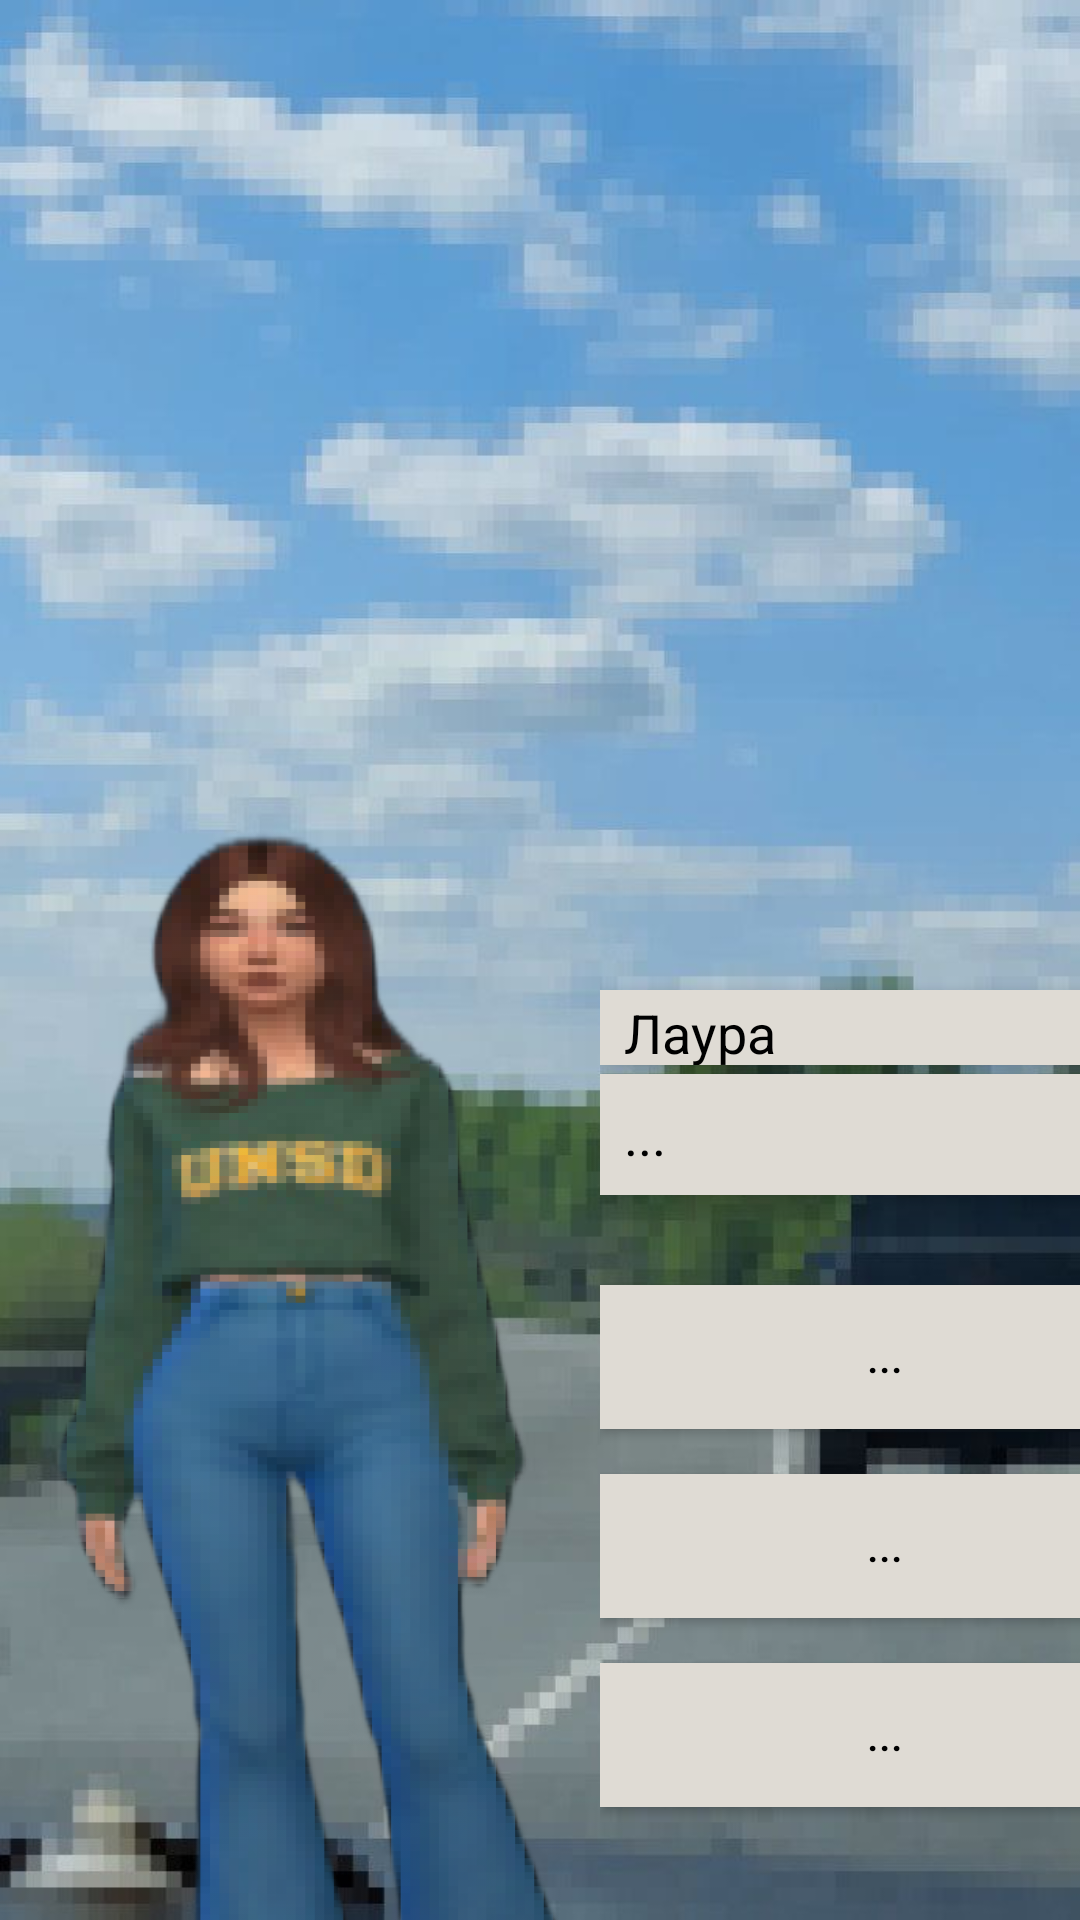

Layout XML and referenced resources for this Android screen:
<!-- AndroidManifest.xml: application theme Theme.MyGame -->
<!-- res/layout/choose.xml -->
<?xml version="1.0" encoding="utf-8"?>
<androidx.constraintlayout.widget.ConstraintLayout xmlns:android="http://schemas.android.com/apk/res/android"
    xmlns:app="http://schemas.android.com/apk/res-auto"
    xmlns:tools="http://schemas.android.com/tools"
    android:layout_width="match_parent"
    android:layout_height="match_parent"
    android:background="@color/white"
    android:orientation="horizontal">

    <LinearLayout
        android:layout_width="match_parent"
        android:layout_height="match_parent"
        android:id="@+id/chooseLinearLayout"
        android:background="@drawable/road">



        <LinearLayout
            android:id="@+id/chooseCharacter"
            android:layout_width="200dp"
            android:layout_marginTop="160dp"
            android:background="@drawable/laura4"
            android:layout_height="match_parent"
            android:orientation="vertical">
        </LinearLayout>



        <LinearLayout
            android:layout_width="210dp"
            android:layout_height="match_parent"
            android:orientation="vertical"
            tools:layout_editor_absoluteX="160dp"
            tools:layout_editor_absoluteY="26dp">

            <TextView
                android:layout_width="170dp"
                android:layout_height="25dp"
                android:layout_marginTop="330dp"
                android:background="#DFDBD4"
                android:elevation="6dp"
                android:paddingLeft="8dp"
                android:paddingTop="2dp"
                android:textColor="@color/black"
                android:textSize="18dp"
                android:text="Лаура"
                android:id="@+id/ChooseNameTextview" />
            <TextView
                android:layout_marginTop="3dp"
                android:layout_width="190dp"
                android:layout_height="wrap_content"
                android:background="#DFDBD4"
                android:elevation="6dp"
                android:padding="8dp"
                android:id="@+id/ChooseTextview"
                android:textSize="18dp"
                android:text="..."
                android:textColor="@color/black"/>
            <Button
                android:layout_width="190dp"
                android:layout_marginTop="30dp"
                android:text="..."
                android:elevation="6dp"
                android:padding="4dp"
                android:textColor="@color/black"
                android:layout_height="wrap_content"
                android:id="@+id/ChooseOneButton"
                android:background="#DFDBD4"/>
            <Button
                android:layout_width="190dp"
                android:layout_marginTop="15dp"
                android:text="..."
                android:padding="4dp"
                android:textColor="@color/black"
                android:elevation="6dp"
                android:layout_height="wrap_content"
                android:id="@+id/ChooseTwoButton"
                android:background="#DFDBD4"/>
            <Button
                android:layout_width="190dp"
                android:layout_marginTop="15dp"
                android:text="..."
                android:elevation="6dp"
                android:padding="4dp"
                android:textColor="@color/black"
                android:layout_height="wrap_content"
                android:id="@+id/ChooseThreeButton"
                android:background="#DFDBD4"/>

        </LinearLayout>

        <TextView
            android:id="@+id/textView"
            android:layout_width="match_parent"
            android:layout_height="wrap_content"
            android:layout_weight="1"
            android:text="TextView" />
    </LinearLayout>



</androidx.constraintlayout.widget.ConstraintLayout>
<!-- resources referenced by this layout -->
<resources>
  <!-- drawable laura4: png bitmap (drawable-v24, 435693 bytes) -->
  <!-- drawable road: jpg bitmap (drawable, 61326 bytes) -->
  <style name="Theme.MyGame" parent="Theme.AppCompat.DayNight.NoActionBar">
          
          <item name="colorPrimary">@color/black</item>
          <item name="colorPrimaryVariant">@color/black</item>
          <item name="colorOnPrimary">@color/white</item>
          <item name="android:windowFullscreen">true</item>
          <item name="android:windowContentOverlay">@null</item>
          <item name="android:windowNoTitle">true</item>
          
          <item name="colorSecondary">@color/teal_200</item>
          <item name="colorSecondaryVariant">@color/teal_700</item>
          <item name="colorOnSecondary">@color/black</item>
          
          <item name="android:statusBarColor" tools:targetApi="l">?attr/colorPrimaryVariant</item>
          
      </style>
  <!-- not gathered from this repository: default colours our renderer supplied (Android Studio template values) -->
  <color name="teal_200">#FF03DAC5</color>
  <color name="teal_700">#FF018786</color>
  <color name="black">#FF000000</color>
  <color name="white">#FFFFFFFF</color>
</resources>
